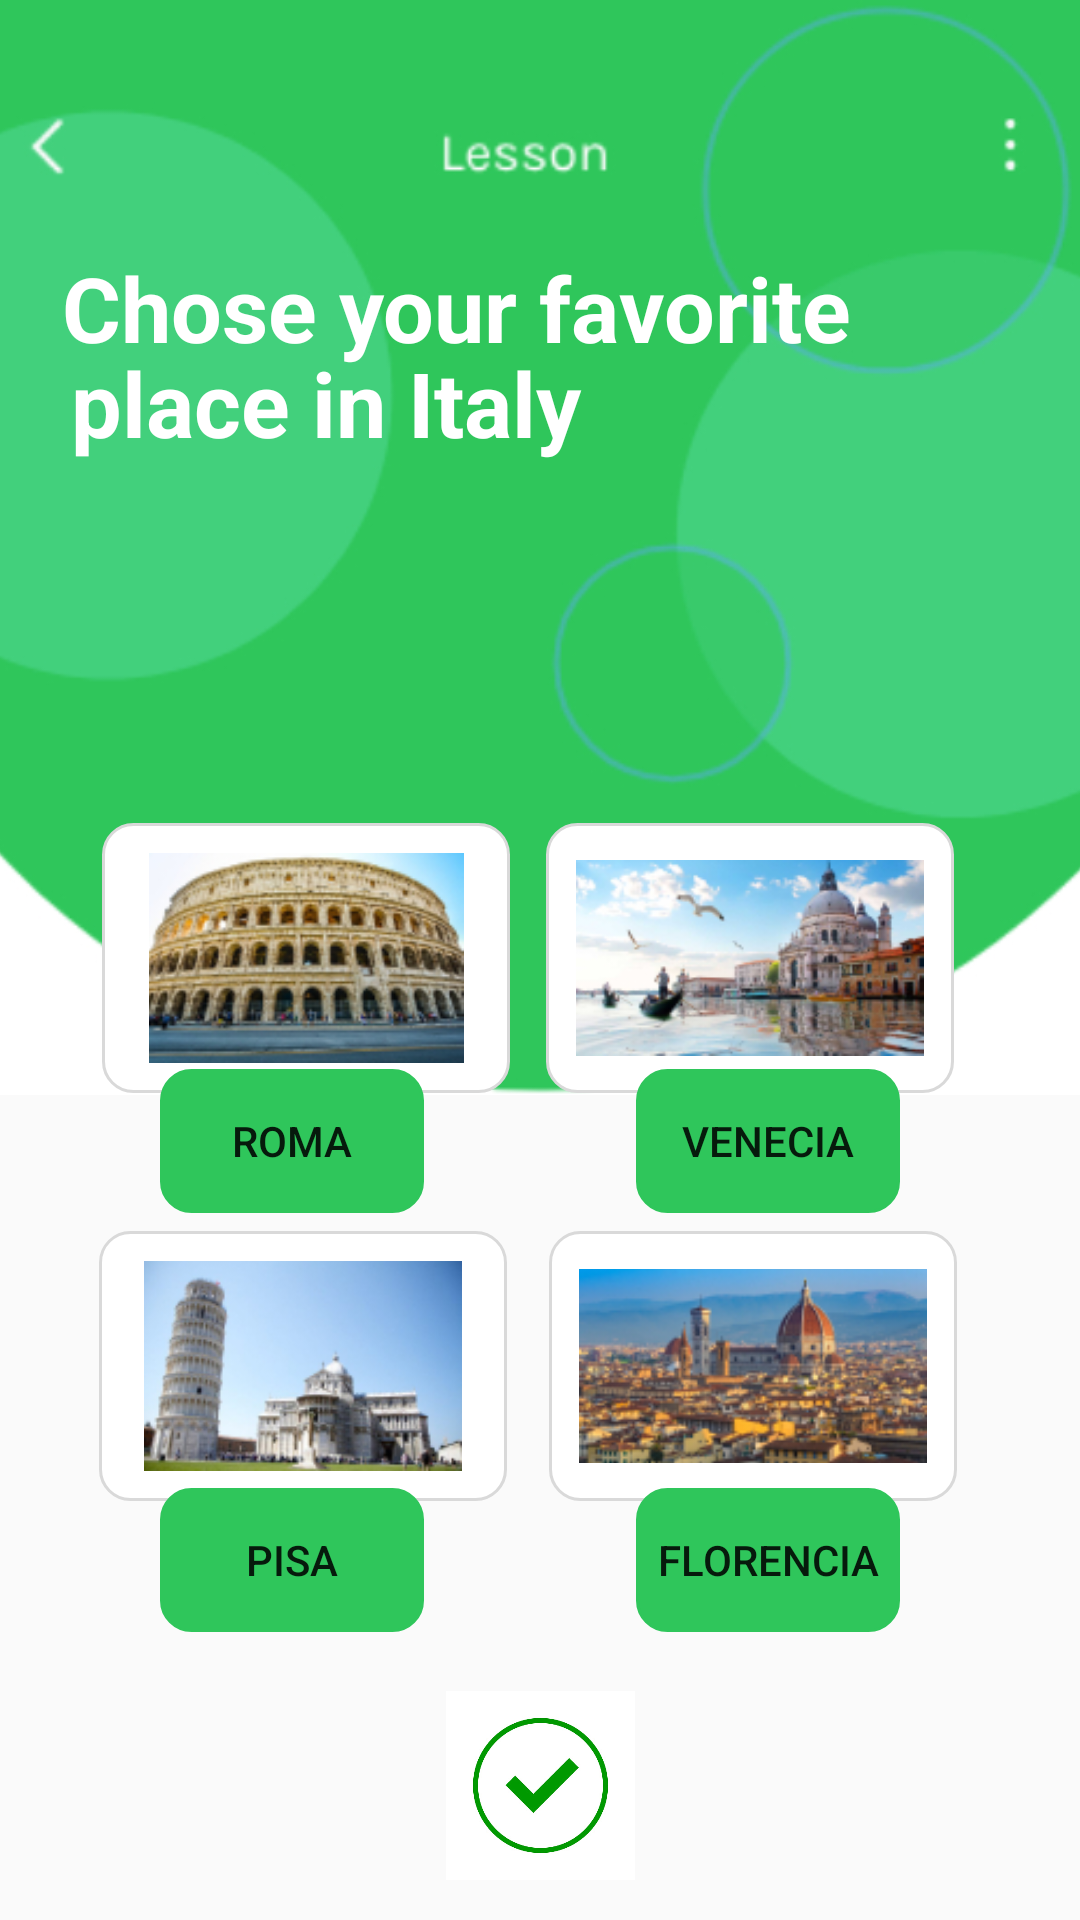

Here is an Android app screen rendered from its layout file. Give the layout XML and the strings, colors and styles it references.
<!-- AndroidManifest.xml: application theme Theme.Trabajo01 -->
<!-- res/layout/activity_main3.xml -->
<?xml version="1.0" encoding="utf-8"?>
<androidx.constraintlayout.widget.ConstraintLayout xmlns:android="http://schemas.android.com/apk/res/android"
    xmlns:app="http://schemas.android.com/apk/res-auto"
    xmlns:tools="http://schemas.android.com/tools"
    android:layout_width="match_parent"
    android:layout_height="match_parent"
    tools:context=".MainActivity3">

    <ImageView
        android:id="@+id/imageView24"
        android:layout_width="136dp"
        android:layout_height="90dp"
        android:background="@drawable/estilo_borde_textview"
        app:layout_constraintBottom_toBottomOf="parent"
        app:layout_constraintEnd_toEndOf="parent"
        app:layout_constraintHorizontal_bias="0.817"
        app:layout_constraintStart_toStartOf="parent"
        app:layout_constraintTop_toTopOf="parent"
        app:layout_constraintVertical_bias="0.746"
        app:srcCompat="@mipmap/florencia" />

    <Button
        android:id="@+id/button4"
        android:layout_width="wrap_content"
        android:layout_height="wrap_content"
        android:background="@drawable/botonitalia"
        android:backgroundTint="@color/boton2"
        android:text="FLORENCIA"
        app:layout_constraintBottom_toBottomOf="parent"
        app:layout_constraintEnd_toEndOf="parent"
        app:layout_constraintHorizontal_bias="0.78"
        app:layout_constraintStart_toStartOf="parent"
        app:layout_constraintTop_toTopOf="parent"
        app:layout_constraintVertical_bias="0.838" />

    <Button
        android:id="@+id/button3"
        android:layout_width="wrap_content"
        android:layout_height="wrap_content"
        android:background="@drawable/botonitalia"
        android:backgroundTint="@color/boton2"
        android:text="Venecia"
        app:layout_constraintBottom_toBottomOf="parent"
        app:layout_constraintEnd_toEndOf="parent"
        app:layout_constraintHorizontal_bias="0.78"
        app:layout_constraintStart_toStartOf="parent"
        app:layout_constraintTop_toTopOf="parent"
        app:layout_constraintVertical_bias="0.602" />

    <Button
        android:id="@+id/button2"
        android:layout_width="wrap_content"
        android:layout_height="wrap_content"
        android:background="@drawable/botonitalia"
        android:backgroundTint="@color/boton2"
        android:text="PISA"
        app:layout_constraintBottom_toBottomOf="parent"
        app:layout_constraintEnd_toEndOf="parent"
        app:layout_constraintHorizontal_bias="0.196"
        app:layout_constraintStart_toStartOf="parent"
        app:layout_constraintTop_toTopOf="parent"
        app:layout_constraintVertical_bias="0.838" />

    <ImageView
        android:id="@+id/imageView19"
        android:layout_width="441dp"
        android:layout_height="365dp"
        app:layout_constraintBottom_toBottomOf="parent"
        app:layout_constraintEnd_toEndOf="parent"
        app:layout_constraintStart_toStartOf="parent"
        app:layout_constraintTop_toTopOf="parent"
        app:layout_constraintVertical_bias="0.0"
        app:srcCompat="@mipmap/fondo4" />

    <TextView
        android:id="@+id/textView10"
        android:layout_width="253dp"
        android:layout_height="55dp"
        android:text="place in Italy"
        android:textColor="@color/white"
        android:textSize="30dp"
        android:textStyle="bold"
        app:layout_constraintBottom_toBottomOf="parent"
        app:layout_constraintEnd_toEndOf="parent"
        app:layout_constraintHorizontal_bias="0.221"
        app:layout_constraintStart_toStartOf="parent"
        app:layout_constraintTop_toTopOf="parent"
        app:layout_constraintVertical_bias="0.195" />

    <TextView
        android:id="@+id/textView9"
        android:layout_width="295dp"
        android:layout_height="52dp"
        android:text="Chose your favorite"
        android:textColor="@color/white"
        android:textSize="30dp"
        android:textStyle="bold"
        app:layout_constraintBottom_toBottomOf="parent"
        app:layout_constraintEnd_toEndOf="parent"
        app:layout_constraintHorizontal_bias="0.317"
        app:layout_constraintStart_toStartOf="parent"
        app:layout_constraintTop_toTopOf="parent"
        app:layout_constraintVertical_bias="0.14" />

    <ImageView
        android:id="@+id/imageView20"
        android:layout_width="136dp"
        android:layout_height="90dp"
        android:layout_marginStart="8dp"
        android:background="@drawable/estilo_borde_textview"
        app:layout_constraintBottom_toBottomOf="parent"
        app:layout_constraintEnd_toEndOf="parent"
        app:layout_constraintHorizontal_bias="0.12"
        app:layout_constraintStart_toStartOf="parent"
        app:layout_constraintTop_toTopOf="parent"
        app:layout_constraintVertical_bias="0.499"
        app:srcCompat="@mipmap/roma" />

    <Button
        android:id="@+id/button"
        android:layout_width="wrap_content"
        android:layout_height="wrap_content"
        android:background="@drawable/botonitalia"
        android:backgroundTint="@color/boton2"
        android:text="Roma"
        app:layout_constraintBottom_toBottomOf="parent"
        app:layout_constraintEnd_toEndOf="parent"
        app:layout_constraintHorizontal_bias="0.196"
        app:layout_constraintStart_toStartOf="parent"
        app:layout_constraintTop_toTopOf="parent"
        app:layout_constraintVertical_bias="0.602" />

    <ImageView
        android:id="@+id/imageView21"
        android:layout_width="136dp"
        android:layout_height="90dp"
        android:layout_marginEnd="8dp"
        android:background="@drawable/estilo_borde_textview"
        app:layout_constraintBottom_toBottomOf="parent"
        app:layout_constraintEnd_toEndOf="parent"
        app:layout_constraintHorizontal_bias="0.843"
        app:layout_constraintStart_toStartOf="parent"
        app:layout_constraintTop_toTopOf="parent"
        app:layout_constraintVertical_bias="0.499"
        app:srcCompat="@mipmap/venecia" />

    <ImageView
        android:id="@+id/imageView22"
        android:layout_width="136dp"
        android:layout_height="90dp"
        android:background="@drawable/estilo_borde_textview"
        app:layout_constraintBottom_toBottomOf="parent"
        app:layout_constraintEnd_toEndOf="parent"
        app:layout_constraintHorizontal_bias="0.147"
        app:layout_constraintStart_toStartOf="parent"
        app:layout_constraintTop_toTopOf="parent"
        app:layout_constraintVertical_bias="0.746"
        app:srcCompat="@mipmap/pisa" />

    <ImageView
        android:id="@+id/imageView23"
        android:layout_width="69dp"
        android:layout_height="63dp"
        app:layout_constraintBottom_toBottomOf="parent"
        app:layout_constraintEnd_toEndOf="parent"
        app:layout_constraintStart_toStartOf="parent"
        app:layout_constraintTop_toTopOf="parent"
        app:layout_constraintVertical_bias="0.977"
        app:srcCompat="@mipmap/circulo" />
</androidx.constraintlayout.widget.ConstraintLayout>
<!-- resources referenced by this layout -->
<resources>
  <color name="boton2">#2fc65b</color>
  <color name="white">#FFFFFFFF</color>
  <!-- drawable botonitalia (drawable) -->
  <?xml version="1.0" encoding="utf-8"?>
  <shape xmlns:android="http://schemas.android.com/apk/res/android">
      <stroke android:width="1sp"
          android:color="@color/borde"/>
  
      <corners android:radius="10dp"/>
  
  
  </shape>
  <!-- drawable estilo_borde_textview (drawable) -->
  <?xml version="1.0" encoding="utf-8"?>
  <shape xmlns:android="http://schemas.android.com/apk/res/android">
      <stroke android:width="1sp"
              android:color="@color/borde"/>
      <padding
          android:bottom="10sp"
          android:left="10sp"
          android:right="10sp"
          android:top="10sp"/>
      <corners android:radius="10dp"/>
      <solid android:color="#FFFFFFFF"/>
  
  
  </shape>
  <!-- mipmap circulo: jpg bitmap (mipmap-hdpi, 39567 bytes) -->
  <!-- mipmap florencia: jpg bitmap (mipmap-hdpi, 26257 bytes) -->
  <!-- mipmap fondo4: jpg bitmap (mipmap-hdpi, 50067 bytes) -->
  <!-- mipmap pisa: jpg bitmap (mipmap-hdpi, 18949 bytes) -->
  <!-- mipmap roma: jpg bitmap (mipmap-hdpi, 23818 bytes) -->
  <!-- mipmap venecia: jpg bitmap (mipmap-hdpi, 26645 bytes) -->
  <style name="Theme.Trabajo01" parent="Base.Theme.Trabajo01" />
  <color name="borde">#D9D9D9</color>
  <style name="Base.Theme.Trabajo01" parent="Theme.AppCompat.Light.NoActionBar">
          
          
      </style>
</resources>
